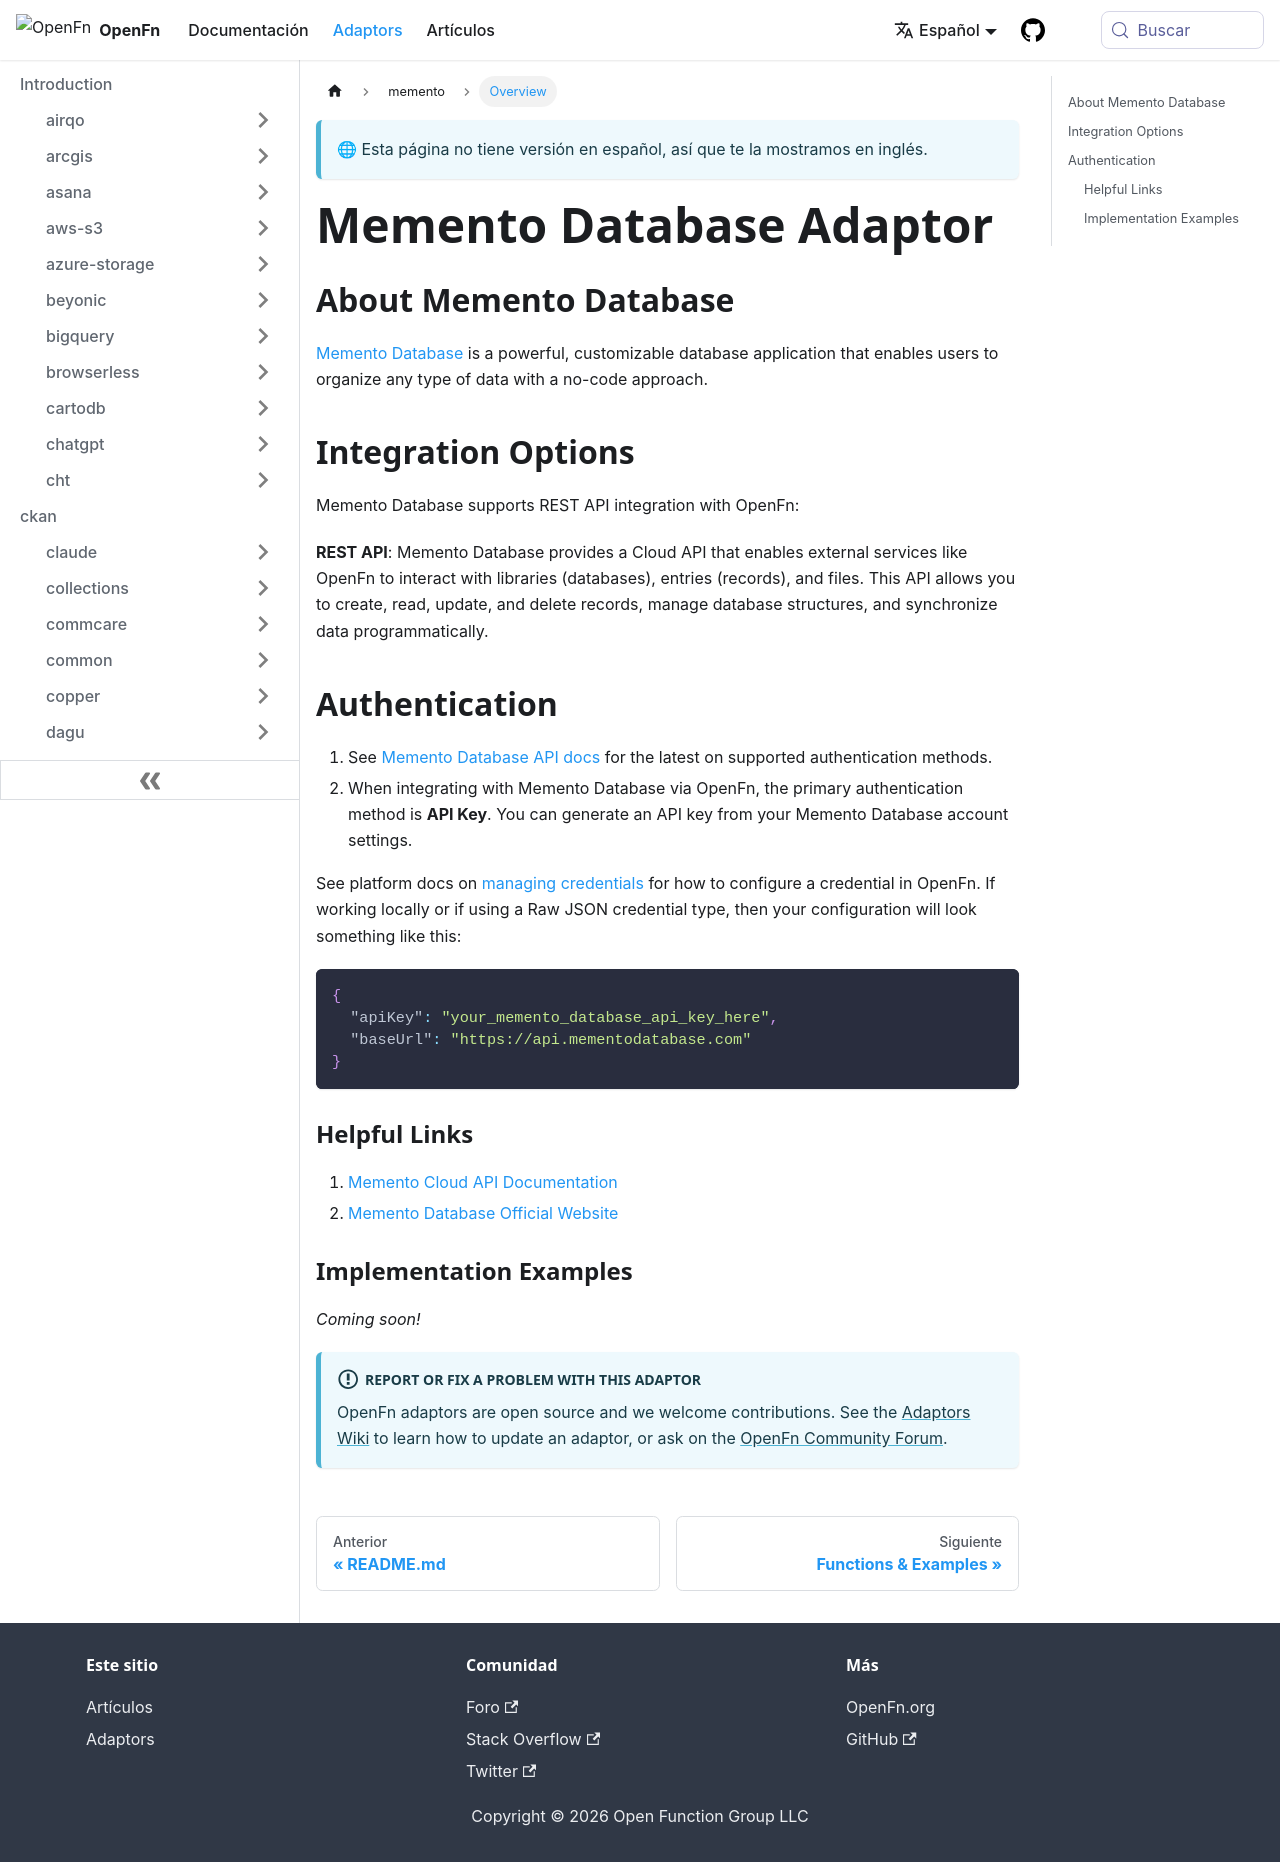

repository: OpenFn/docs · page: es/adaptors/memento.html · generator: docusaurus

---
title: Memento Database Adaptor
---

## About Memento Database

[Memento Database](https://mementodatabase.com/) is a powerful, customizable
database application that enables users to organize any type of data with a
no-code approach.

## Integration Options

Memento Database supports REST API integration with OpenFn:

**REST API**: Memento Database provides a Cloud API that enables external
services like OpenFn to interact with libraries (databases), entries (records),
and files. This API allows you to create, read, update, and delete records,
manage database structures, and synchronize data programmatically.

## Authentication

1. See [Memento Database API docs](https://mementodatabase.docs.apiary.io/) for
   the latest on supported authentication methods.
2. When integrating with Memento Database via OpenFn, the primary authentication
   method is **API Key**. You can generate an API key from your Memento Database
   account settings.

See platform docs on
[managing credentials](/documentation/manage-projects/manage-credentials) for
how to configure a credential in OpenFn. If working locally or if using a Raw
JSON credential type, then your configuration will look something like this:

```json
{
  "apiKey": "your_memento_database_api_key_here",
  "baseUrl": "https://api.mementodatabase.com"
}
```

### Helpful Links

1. [Memento Cloud API Documentation](https://mementodatabase.docs.apiary.io/)
2. [Memento Database Official Website](https://mementodatabase.com/)

### Implementation Examples

_Coming soon!_

:::info Report or fix a problem with this adaptor

OpenFn adaptors are open source and we welcome contributions. See the
[Adaptors Wiki](https://github.com/OpenFn/adaptors/blob/main/wiki/index.md) to
learn how to update an adaptor, or ask on the
[OpenFn Community Forum](https://community.openfn.org/).

:::
